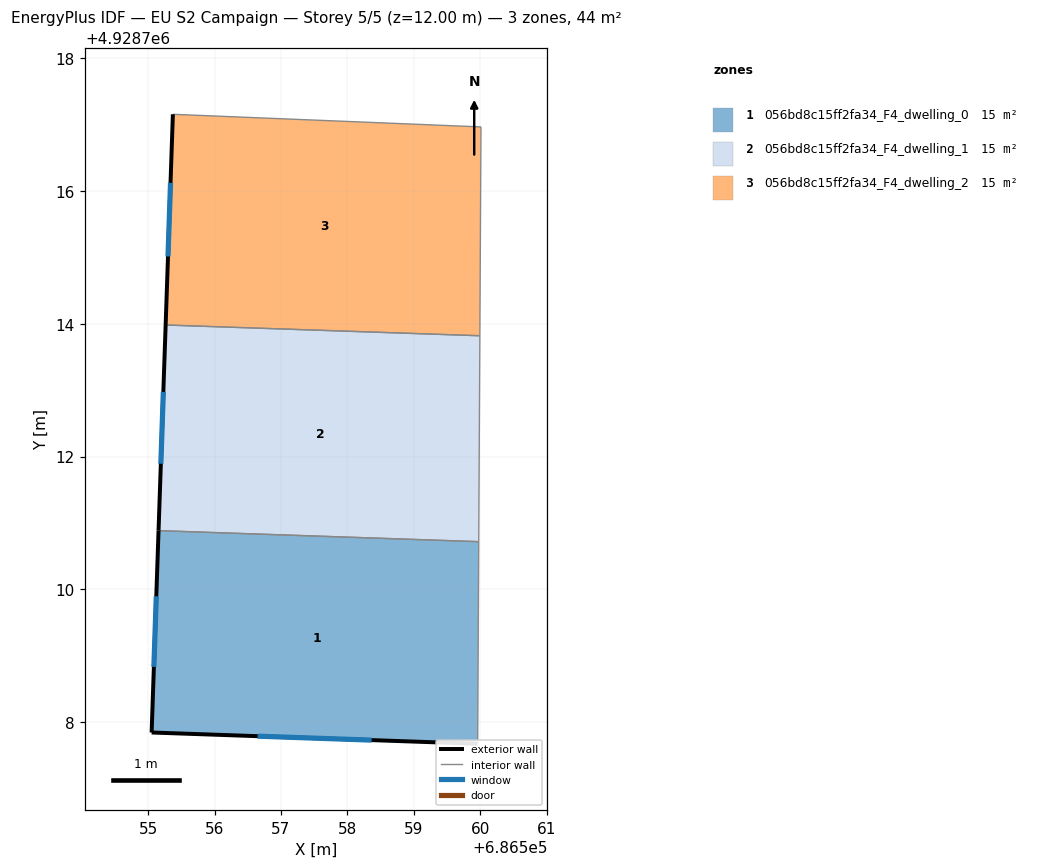
=== STOREY PLAN SPEC (per zone: floor XY polygon, exterior-wall plan segments, windows/doors) ===
zone 1: 056bd8c15ff2fa34_F4_dwelling_0  (14.8 m²)
  floor: (686559.98, 4928710.72) (686559.96, 4928707.67) (686555.05, 4928707.84) (686555.16, 4928710.88)
  exterior wall: (686555.05, 4928707.84) – (686559.96, 4928707.67)  [4.9 m]
    window: (686556.65, 4928707.79) – (686558.37, 4928707.73)  [1.8 m²]
  exterior wall: (686555.16, 4928710.88) – (686555.05, 4928707.84)  [3.0 m]
    window: (686555.12, 4928709.90) – (686555.09, 4928708.83)  [1.1 m²]
  interior walls: 2
zone 2: 056bd8c15ff2fa34_F4_dwelling_1  (14.8 m²)
  floor: (686560.00, 4928713.82) (686559.98, 4928710.72) (686555.16, 4928710.88) (686555.26, 4928713.98)
  exterior wall: (686555.26, 4928713.98) – (686555.16, 4928710.88)  [3.1 m]
    window: (686555.23, 4928712.97) – (686555.19, 4928711.89)  [1.1 m²]
  interior walls: 3
zone 3: 056bd8c15ff2fa34_F4_dwelling_2  (14.8 m²)
  floor: (686560.01, 4928716.96) (686560.00, 4928713.82) (686555.26, 4928713.98) (686555.37, 4928717.16)
  exterior wall: (686555.37, 4928717.16) – (686555.26, 4928713.98)  [3.2 m]
    window: (686555.34, 4928716.12) – (686555.30, 4928715.01)  [1.2 m²]
  interior walls: 3

=== DERIVED (storey summary) ===
Building: EU S2 Campaign
Storey: 5 of 5  (floor level z = 12.00 m)
Storey gross floor area: 44.4 m²
Zones on this storey: 3
  - 056bd8c15ff2fa34_F4_dwelling_0: floor 14.8 m²; exterior wall 8.0 m (23.9 m²); 2 window(s) 2.9 m²; WWR 12.2%
  - 056bd8c15ff2fa34_F4_dwelling_1: floor 14.8 m²; exterior wall 3.1 m (9.3 m²); 1 window(s) 1.1 m²; WWR 12.2%
  - 056bd8c15ff2fa34_F4_dwelling_2: floor 14.8 m²; exterior wall 3.2 m (9.5 m²); 1 window(s) 1.2 m²; WWR 12.2%
Zone adjacency (shared interzone walls):
  - 056bd8c15ff2fa34_F4_dwelling_0 ↔ 056bd8c15ff2fa34_F4_dwelling_1
  - 056bd8c15ff2fa34_F4_dwelling_1 ↔ 056bd8c15ff2fa34_F4_dwelling_2